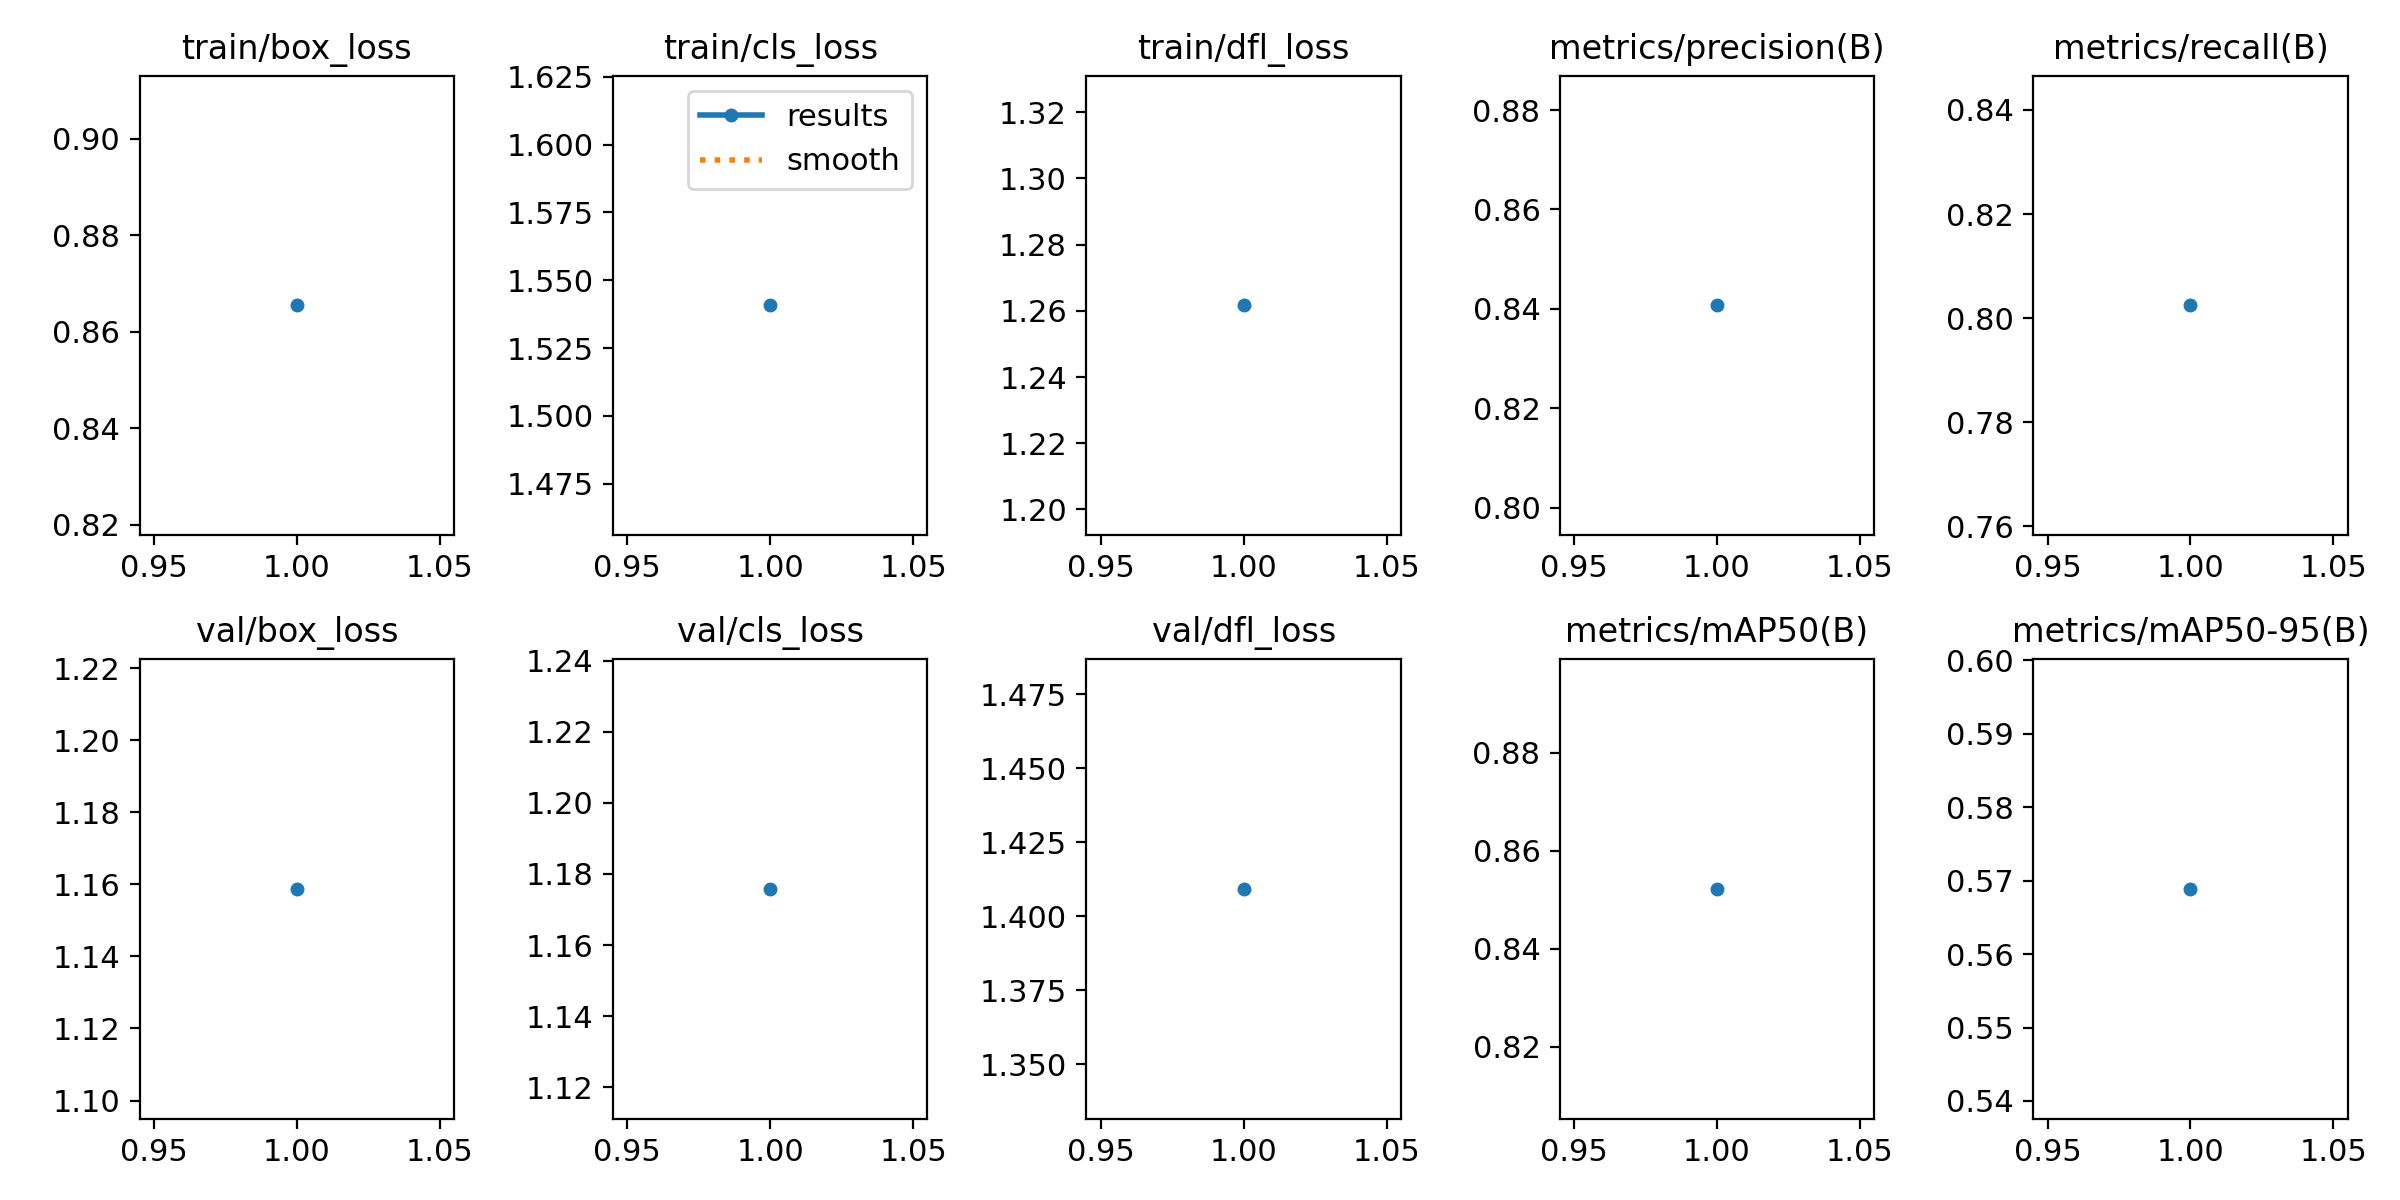

The file beside this chart, header and first rows:
epoch, time, train/box_loss, train/cls_loss, train/dfl_loss, metrics/precision(B), metrics/recall(B), metrics/mAP50(B), metrics/mAP50-95(B), val/box_loss, val/cls_loss, val/dfl_loss, lr/pg0, lr/pg1, lr/pg2
1, 63.12, 0.8655, 1.541, 1.262, 0.8407, 0.8025, 0.8523, 0.5689, 1.159, 1.176, 1.409, 0.07004, 0.003329, 0.003329
